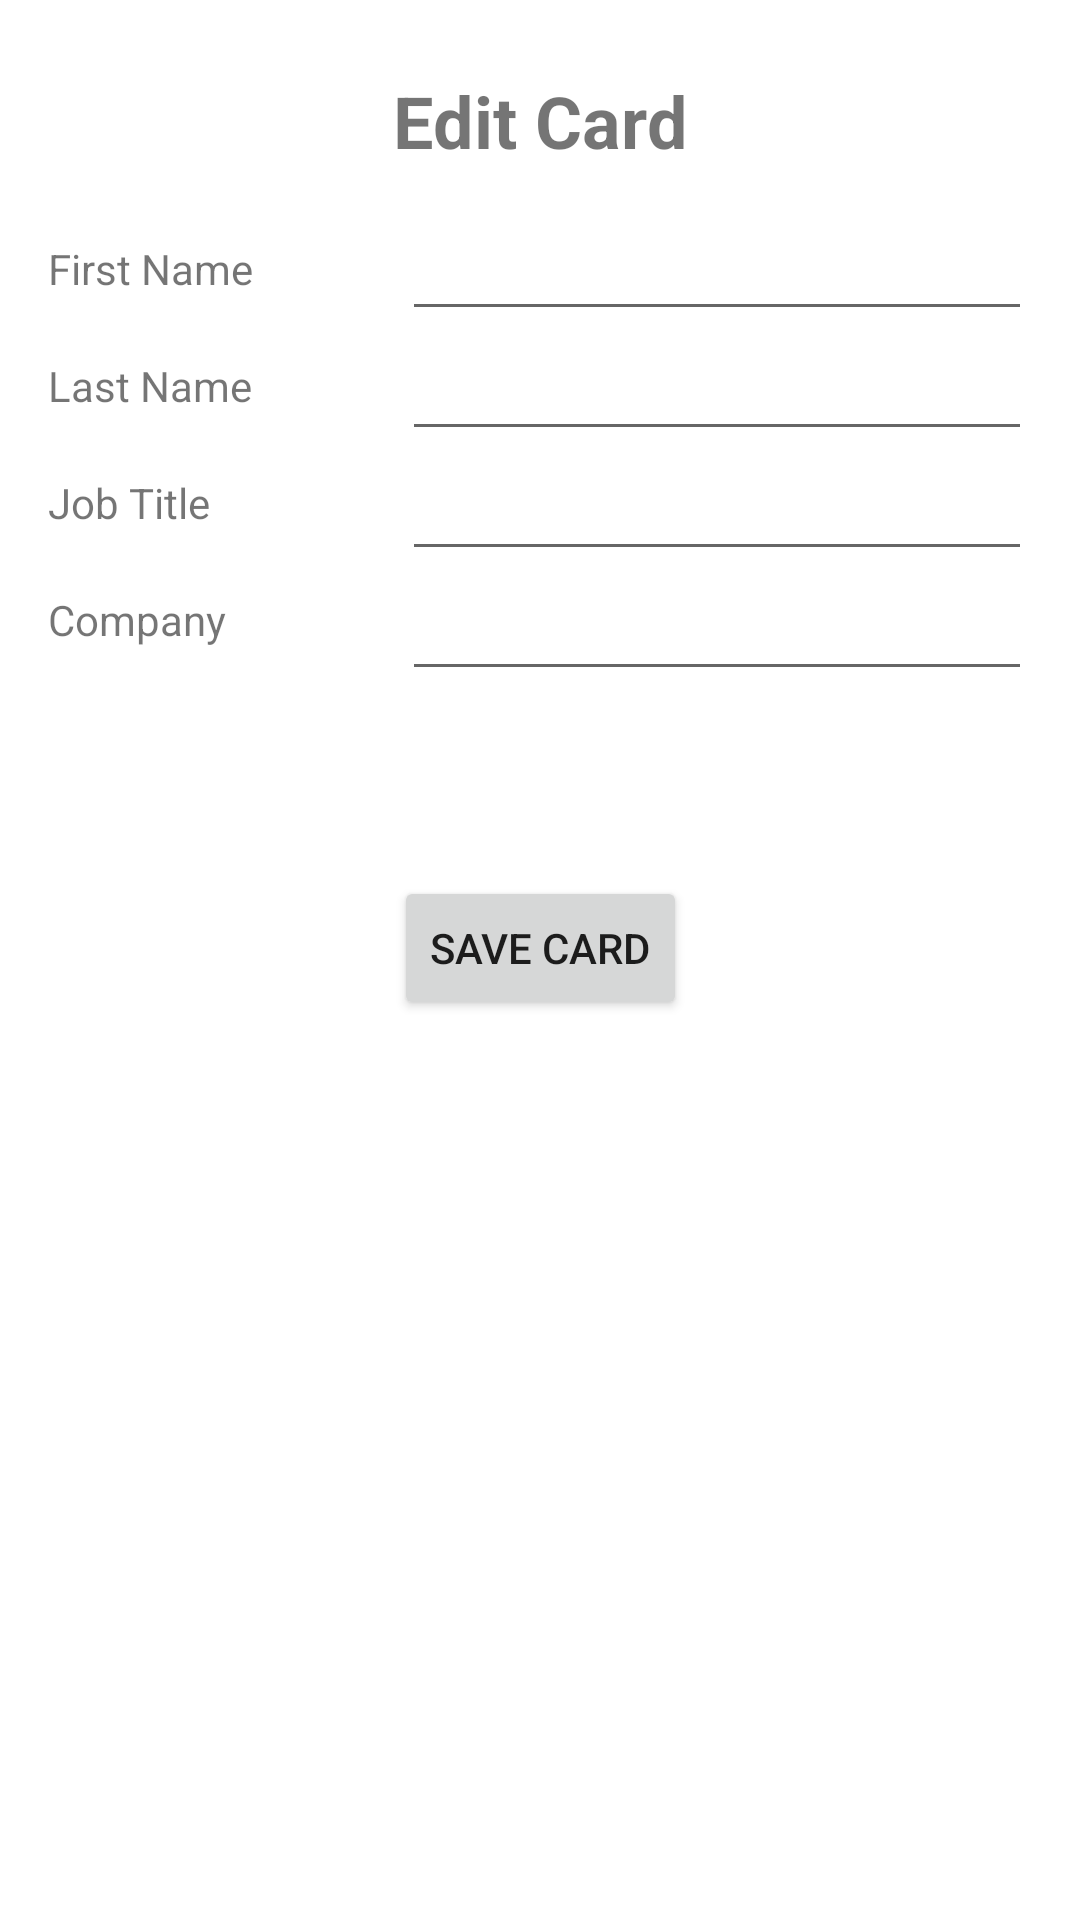

This screen was rendered from an Android layout file. Write that file and the resources it references.
<!-- AndroidManifest.xml: application theme Theme.ImagiNetAndroid -->
<!-- res/layout/fragment_edit_card_view.xml -->
<?xml version="1.0" encoding="utf-8"?>
<FrameLayout xmlns:android="http://schemas.android.com/apk/res/android"
    xmlns:app="http://schemas.android.com/apk/res-auto"
    xmlns:tools="http://schemas.android.com/tools"
    android:layout_width="match_parent"
    android:layout_height="match_parent"
    tools:context=".EditCardView">

    <androidx.constraintlayout.widget.ConstraintLayout
        android:layout_width="match_parent"
        android:layout_height="match_parent">

        <TextView
            android:id="@+id/editTitleView"
            android:layout_width="wrap_content"
            android:layout_height="wrap_content"
            android:layout_marginTop="24dp"
            android:text="Edit Card"
            android:textSize="24sp"
            android:textStyle="bold"
            app:layout_constraintEnd_toEndOf="parent"
            app:layout_constraintHorizontal_bias="0.5"
            app:layout_constraintStart_toStartOf="parent"
            app:layout_constraintTop_toTopOf="parent" />

        <TextView
            android:id="@+id/textView3"
            android:layout_width="wrap_content"
            android:layout_height="wrap_content"
            android:layout_marginStart="16dp"
            android:layout_marginTop="80dp"
            android:text="First Name"
            app:layout_constraintStart_toStartOf="parent"
            app:layout_constraintTop_toTopOf="parent" />

        <TextView
            android:id="@+id/textView4"
            android:layout_width="wrap_content"
            android:layout_height="wrap_content"
            android:layout_marginStart="16dp"
            android:layout_marginTop="20dp"
            android:text="Last Name"
            app:layout_constraintStart_toStartOf="parent"
            app:layout_constraintTop_toBottomOf="@+id/textView3" />

        <TextView
            android:id="@+id/textView5"
            android:layout_width="wrap_content"
            android:layout_height="wrap_content"
            android:layout_marginStart="16dp"
            android:layout_marginTop="20dp"
            android:text="Job Title"
            app:layout_constraintStart_toStartOf="parent"
            app:layout_constraintTop_toBottomOf="@+id/textView4" />

        <TextView
            android:id="@+id/textView7"
            android:layout_width="wrap_content"
            android:layout_height="wrap_content"
            android:layout_marginStart="16dp"
            android:layout_marginTop="20dp"
            android:text="Company"
            app:layout_constraintStart_toStartOf="parent"
            app:layout_constraintTop_toBottomOf="@+id/textView5" />

        <EditText
            android:id="@+id/firstNameField"
            android:layout_width="wrap_content"
            android:layout_height="40dp"
            android:layout_marginTop="14dp"
            android:layout_marginEnd="16dp"
            android:ems="10"
            android:inputType="textPersonName"
            app:layout_constraintEnd_toEndOf="parent"
            app:layout_constraintTop_toBottomOf="@+id/editTitleView" />

        <EditText
            android:id="@+id/jobtitleField"
            android:layout_width="wrap_content"
            android:layout_height="40dp"
            android:layout_marginEnd="16dp"
            android:ems="10"
            android:inputType="textPersonName"
            app:layout_constraintEnd_toEndOf="parent"
            app:layout_constraintTop_toBottomOf="@+id/lastNameField" />

        <EditText
            android:id="@+id/companyField"
            android:layout_width="wrap_content"
            android:layout_height="40dp"
            android:layout_marginEnd="16dp"
            android:ems="10"
            android:inputType="textPersonName"
            app:layout_constraintEnd_toEndOf="parent"
            app:layout_constraintTop_toBottomOf="@+id/jobtitleField" />

        <EditText
            android:id="@+id/lastNameField"
            android:layout_width="wrap_content"
            android:layout_height="40dp"
            android:layout_marginEnd="16dp"
            android:ems="10"
            android:inputType="textPersonName"
            app:layout_constraintEnd_toEndOf="parent"
            app:layout_constraintTop_toBottomOf="@+id/firstNameField" />

        <Button
            android:id="@+id/saveCardButton"
            android:layout_width="wrap_content"
            android:layout_height="wrap_content"
            android:layout_marginBottom="300dp"
            android:text="Save Card"
            app:layout_constraintBottom_toBottomOf="parent"
            app:layout_constraintEnd_toEndOf="parent"
            app:layout_constraintHorizontal_bias="0.5"
            app:layout_constraintStart_toStartOf="parent" />
    </androidx.constraintlayout.widget.ConstraintLayout>
</FrameLayout>
<!-- resources referenced by this layout -->
<resources>
  <style name="Theme.ImagiNetAndroid" parent="Theme.MaterialComponents.DayNight.DarkActionBar">
          
          <item name="colorPrimary">@color/purple_500</item>
          <item name="colorPrimaryVariant">@color/purple_700</item>
          <item name="colorOnPrimary">@color/white</item>
          
          <item name="colorSecondary">@color/teal_200</item>
          <item name="colorSecondaryVariant">@color/teal_700</item>
          <item name="colorOnSecondary">@color/black</item>
          
          <item name="android:statusBarColor">?attr/colorPrimaryVariant</item>
          
      </style>
  <!-- not gathered from this repository: default colours our renderer supplied (Android Studio template values) -->
  <color name="purple_500">#FF6200EE</color>
  <color name="purple_700">#FF3700B3</color>
  <color name="teal_200">#FF03DAC5</color>
  <color name="teal_700">#FF018786</color>
  <color name="black">#FF000000</color>
  <color name="white">#FFFFFFFF</color>
</resources>
